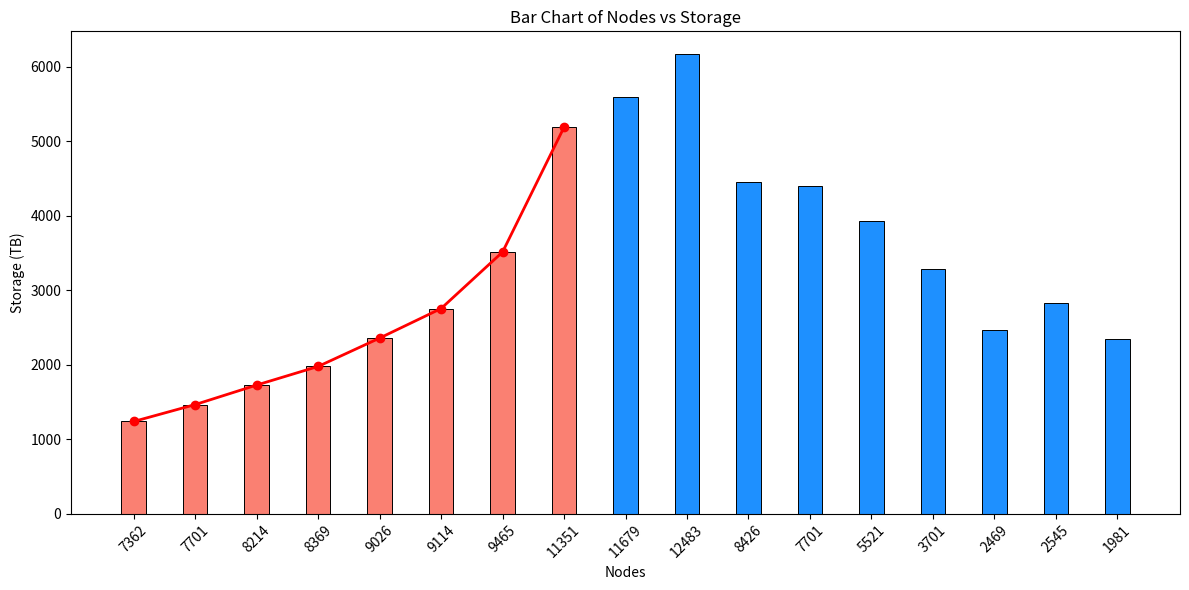

This chart was generated by the following Python code:
import pandas as pd
import numpy as np
import matplotlib.pyplot as plt

# Datos
nodes = [7362, 7701, 8214, 8369, 9026, 9114, 9465, 11351, 11679, 12483, 8426, 7701, 5521, 3701, 2469, 2545, 1981]
storage = [1236, 1463, 1724.94, 1975.084, 2355.786, 2752.428, 3511.515, 5187.407, 5594.241, 6166.602, 4448.928, 4397.271, 3930.952, 3279.086, 2469, 2832.585, 2345.504]

# Invertir el orden de los datos
nodes = nodes[::-1]
storage = storage[::-1]

# Crear DataFrame desde los datos
df = pd.DataFrame({'Nodes': nodes, 'Storage': storage})

# Para evitar la suma del almacenamiento, hacemos que cada nodo sea único añadiendo un número de índice
df['Nodes'] = df['Nodes'].astype(str) + '_' + df.index.astype(str)

# Calcular la tasa de crecimiento y marcar el crecimiento exponencial
df['Growth'] = df['Storage'].pct_change()
df['Exponential'] = False
df.loc[len(df)-8:, 'Exponential'] = True  # Marcar las últimas 8 barras como crecimiento exponencial

# Crear figura y ejes
fig, ax = plt.subplots(figsize=(12, 6))

# Determinar el ancho de las barras y el espaciado entre ellas
bar_width = 0.4
spacing = 0.1

# Generar gráfico de barras con colores personalizados
for i, (_, row) in enumerate(df.iterrows()):
    if row['Exponential']:
        color = 'salmon'
    else:
        color = 'dodgerblue'
    ax.bar(i, row['Storage'], width=bar_width, color=color, edgecolor='black', linewidth=0.7, align='center')

start_index = 9  # Inicia en la séptima barra
end_index = 17   # Termina en la decimosexta barra
ax.plot(range(start_index, end_index), df['Storage'][start_index:end_index], color='red', linewidth=2, marker='o')


# Configurar título y etiquetas
ax.set_title('Bar Chart of Nodes vs Storage')
ax.set_xlabel('Nodes')
ax.set_ylabel('Storage (TB)')

# Establecer las ubicaciones y etiquetas del eje x sin el índice
ax.set_xticks(range(len(df)))
ax.set_xticklabels(df['Nodes'].str.split('_').str[0])

# Invertir el eje x
ax.invert_xaxis()

# Rotar las etiquetas del eje x para una mejor lectura
plt.xticks(rotation=45)

# Mostrar gráfico
plt.tight_layout()
plt.show()
